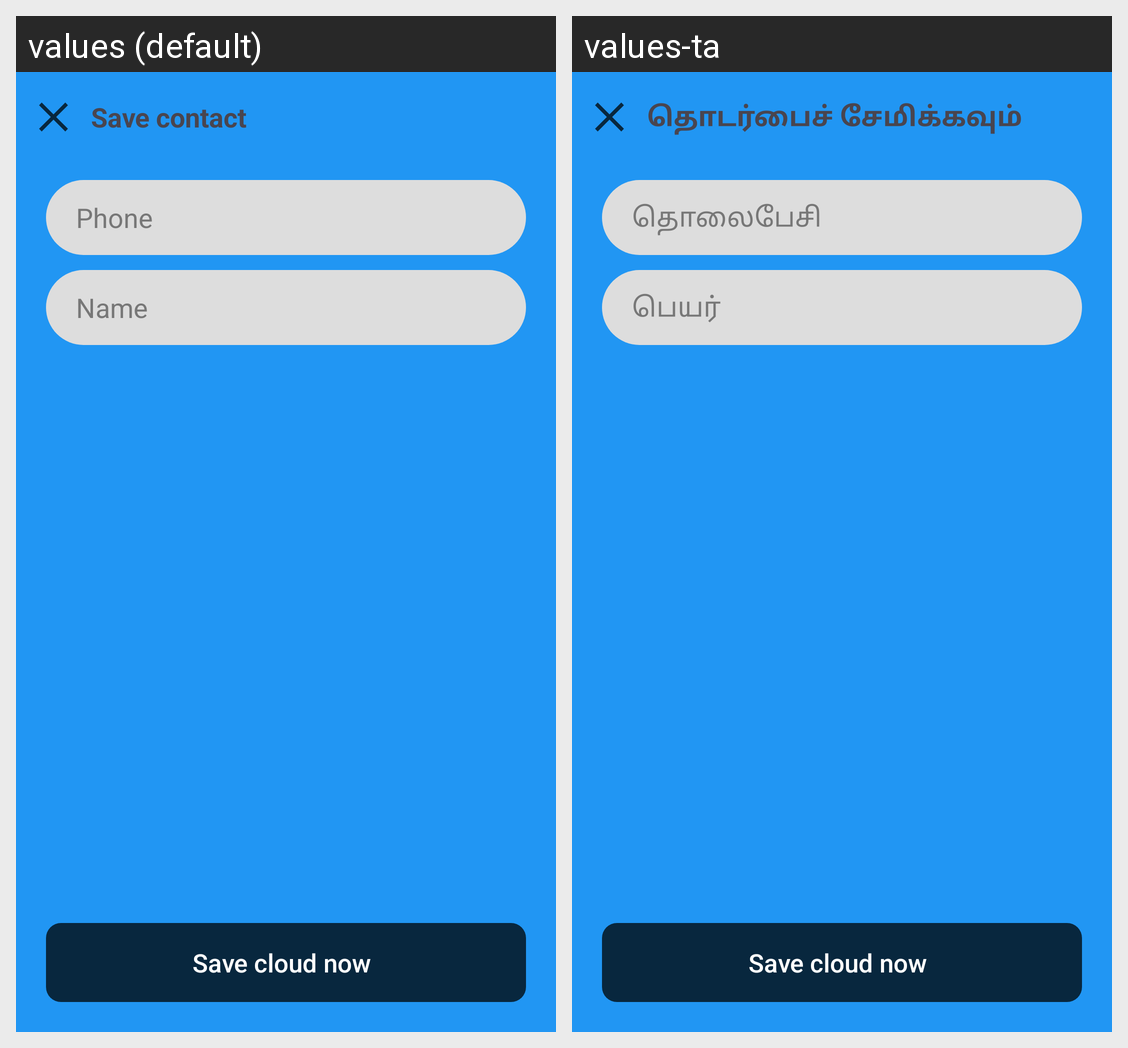

Locale-by-locale string values for the Android screen shown in this grid:
Android screen res/layout/activity_encrypt_save_manual.xml rendered under 2 locales, left to right: values (default), values-ta. Device: Nexus 5 (rendered at 1080×1920; each locale shown at half size, 540×960, under a caption strip naming it); theme Theme.SkyblueContacts.
Strings drawn on this screen, with the default value and each locale's value (text and hints the layout hard-codes, and strings that could not be matched under every locale, appear in the picture but are not listed):

save_contact
  values: Save contact
  values-ta: தொடர்பைச் சேமிக்கவும்

phone
  values: Phone
  values-ta: தொலைபேசி

name
  values: Name
  values-ta: பெயர்
